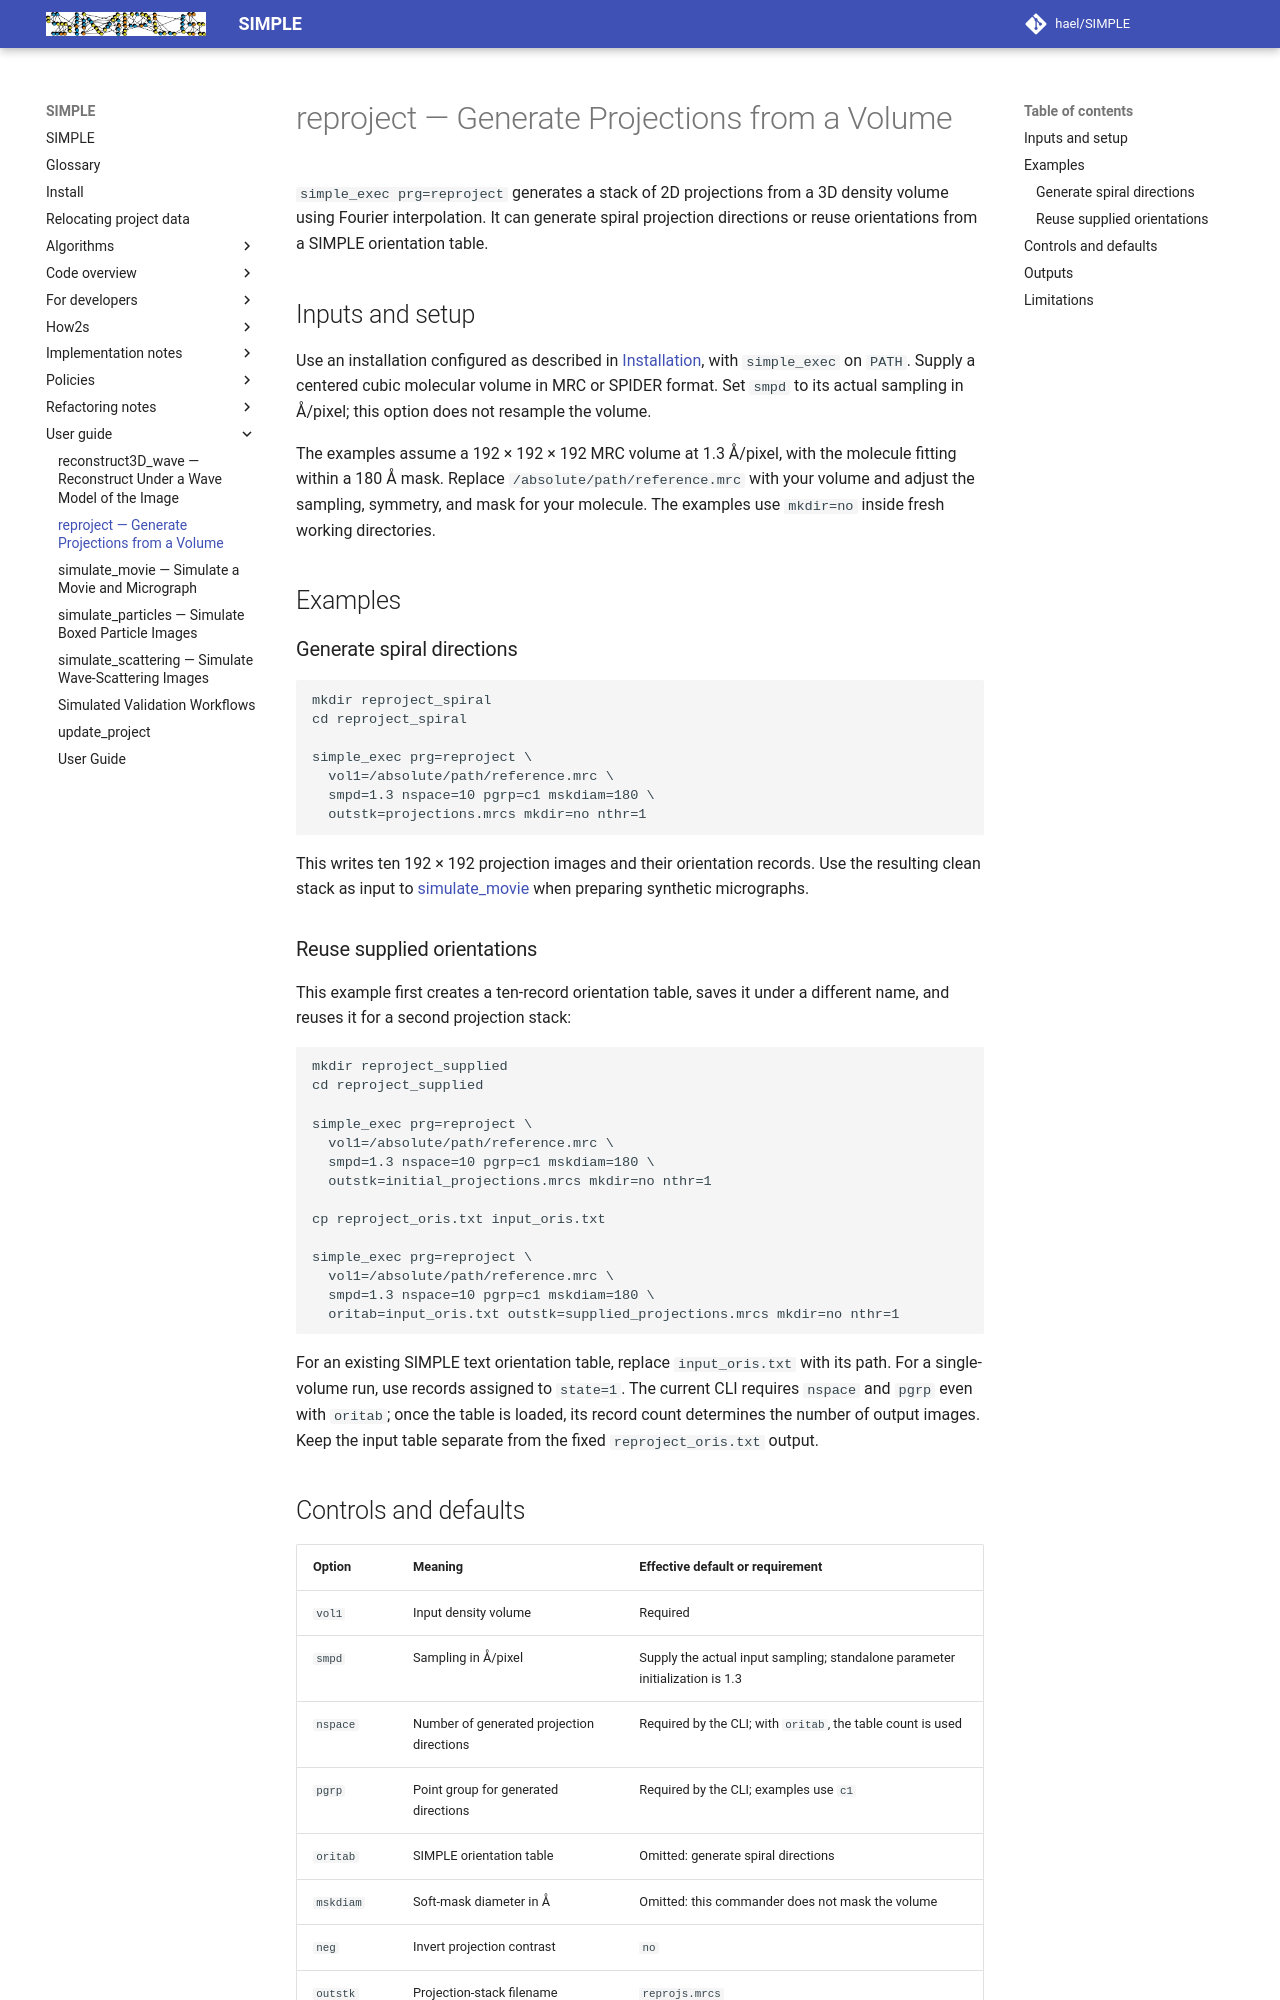

repository: hael/SIMPLE · page: user_guide/reproject.html · generator: mkdocs

# reproject — Generate Projections from a Volume

`simple_exec prg=reproject` generates a stack of 2D projections from a 3D
density volume using Fourier interpolation. It can generate spiral projection
directions or reuse orientations from a SIMPLE orientation table.

## Inputs and setup

Use an installation configured as described in
[Installation](../installation.md), with `simple_exec` on `PATH`.
Supply a centered cubic molecular volume in MRC or SPIDER format. Set `smpd`
to its actual sampling in Å/pixel; this option does not resample the volume.

The examples assume a 192 × 192 × 192 MRC volume at 1.3 Å/pixel, with the
molecule fitting within a 180 Å mask. Replace `/absolute/path/reference.mrc`
with your volume and adjust the sampling, symmetry, and mask for your molecule.
The examples use `mkdir=no` inside fresh working directories.

## Examples

### Generate spiral directions

```shell
mkdir reproject_spiral
cd reproject_spiral

simple_exec prg=reproject \
  vol1=/absolute/path/reference.mrc \
  smpd=1.3 nspace=10 pgrp=c1 mskdiam=180 \
  outstk=projections.mrcs mkdir=no nthr=1
```

This writes ten 192 × 192 projection images and their orientation records.
Use the resulting clean stack as input to
[simulate_movie](simulate_movie.md) when preparing synthetic micrographs.

### Reuse supplied orientations

This example first creates a ten-record orientation table, saves it under a
different name, and reuses it for a second projection stack:

```shell
mkdir reproject_supplied
cd reproject_supplied

simple_exec prg=reproject \
  vol1=/absolute/path/reference.mrc \
  smpd=1.3 nspace=10 pgrp=c1 mskdiam=180 \
  outstk=initial_projections.mrcs mkdir=no nthr=1

cp reproject_oris.txt input_oris.txt

simple_exec prg=reproject \
  vol1=/absolute/path/reference.mrc \
  smpd=1.3 nspace=10 pgrp=c1 mskdiam=180 \
  oritab=input_oris.txt outstk=supplied_projections.mrcs mkdir=no nthr=1
```

For an existing SIMPLE text orientation table, replace `input_oris.txt` with
its path. For a single-volume run, use records assigned to `state=1`.
The current CLI requires `nspace` and `pgrp` even with `oritab`; once the
table is loaded, its record count determines the number of output images.
Keep the input table separate from the fixed `reproject_oris.txt` output.
